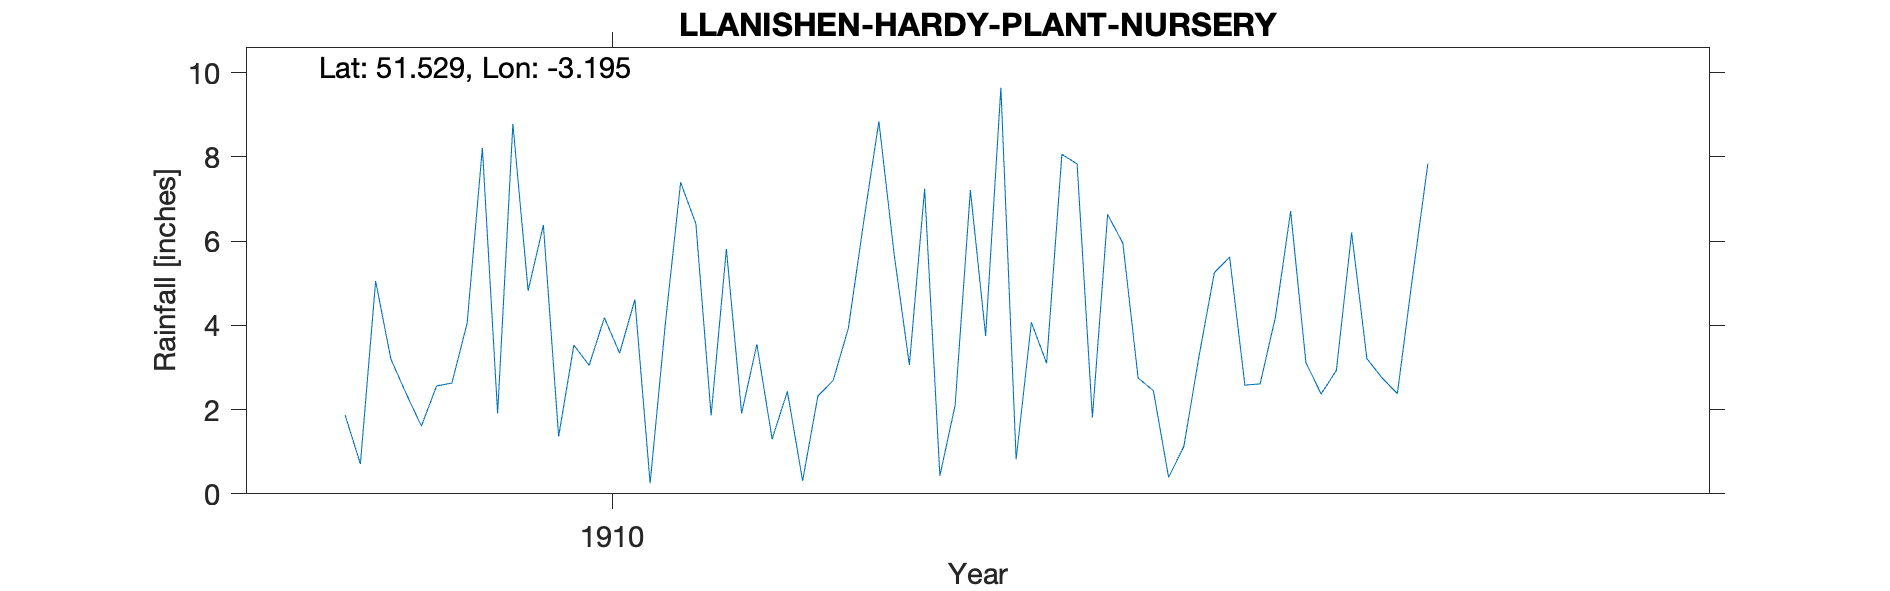

Data behind this chart, as committed beside it:
LLANISHEN-HARDY-PLANT-NURSERY, , , , , , , , , , , , , , , , , , , , 
Grid ref, ST172818, Long, -3.195, Lat, 51.53, Elevation, 170, ft, , , , , , , , , , , , 
Station no, RR7463, , , , , , , , , , , , , , , , , , , 
, 1900, 1901, 1902, 1903, 1904, 1905, 1906, 1907, 1908, 1909, 1910, 1911, 1912, 1913, 1914, 1915, 1916, 1917, 1918, 1919
January, , , , , , , , , , 1.87, 4.82, 1.86, 5.69, 7.83, 2.61, , , , , 
February, , , , , , , , , , 0.71, 6.38, 5.81, 3.06, 1.81, 4.19, , , , , 
March, , , , , , , , , , 5.05, 1.36, 1.91, 7.24, 6.63, 6.71, , , , , 
April, , , , , , , , , , 3.2, 3.53, 3.55, 0.43, 5.95, 3.12, , , , , 
May, , , , , , , , , , 2.38, 3.05, 1.3, 2.1, 2.75, 2.37, , , , , 
June, , , , , , , , , , 1.61, 4.18, 2.43, 7.21, 2.45, 2.93, , , , , 
July, , , , , , , , , , 2.56, 3.34, 0.31, 3.75, 0.39, 6.2, , , , , 
August, , , , , , , , , , 2.63, 4.61, 2.32, 9.64, 1.13, 3.21, , , , , 
September, , , , , , , , , , 4.05, 0.25, 2.69, 0.82, 3.28, 2.75, , , , , 
October, , , , , , , , , , 8.21, 4.05, 3.93, 4.07, 5.25, 2.38, , , , , 
November, , , , , , , , , , 1.91, 7.39, 6.45, 3.1, 5.62, 5.16, 3.09, , , , 
December, , , , , , , , , , 8.78, 6.41, 8.84, 8.06, 2.58, 7.84, , , , , 
Total, , , , , , , , , , 42.96, 49.37, 41.4, 55.17, 45.67, 49.47, , , , , 
1912 Total IDR, , , , , , , , , , , , , , , , , , , , 
